Run: headless pygame with SDL's dummy video driver; simulated clock (each Clock.tick advances the game by its frame time, no real sleeping); random seed 0; keys injected as events and as key.get_pressed() state; no mouse input.
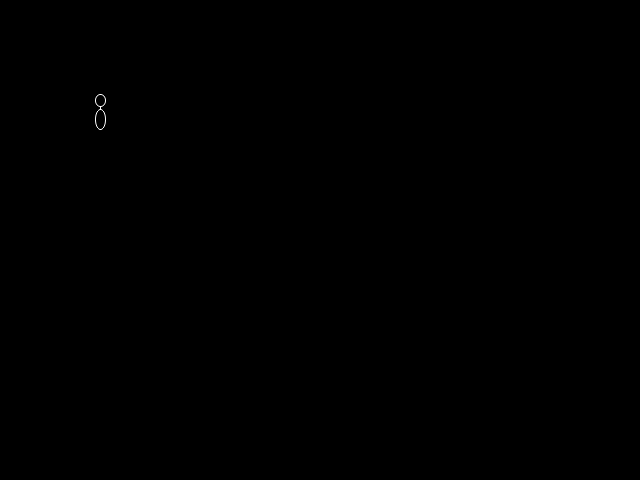
Frame 1 of 4 · flips 1–60 · no input
Frame 2 of 4 · flips 61–180 · tapped SPACE, RETURN · held RIGHT (→), D · screen unchanged from frame 1, image omitted
Frame 3 of 4 · flips 181–300 · held DOWN (↓), S · screen unchanged from frame 2, image omitted
Frame 4 of 4 · flips 301–420 · held LEFT (←), A, UP (↑), W · screen unchanged from frame 3, image omitted

The pygame program that drew these frames:

import sys, pygame
from pygame import gfxdraw

pygame.init()

size = width, height = 640, 480

boy_head = 10

screen = pygame.display.set_mode(size)

clock = pygame.time.Clock()
W = (255,255,255)
while 1:
	screen.fill((0,0,0))

	boy = pygame.Surface((100,100))
	#Head
	gfxdraw.aaellipse(boy, 50, 50, 5, 6, W)
	gfxdraw.vline(boy, 50, 50+6, 50+6+3, W)
	gfxdraw.aaellipse(boy, 50, 50+6+10+3, 5, 10, W)
	gfxdraw.vline(boy, 50, 50+6, 50+6+3, W)

	screen.blit(boy, (50, 50, 50, 50))
	pygame.display.flip()
	clock.tick(30)
